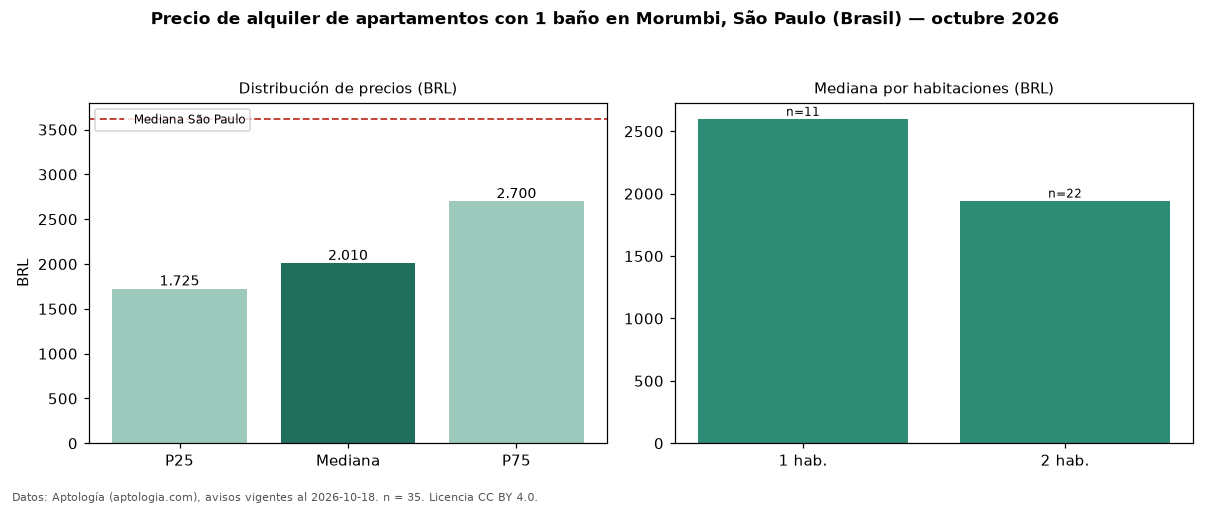

Values plotted in this chart, from the file beside it:
seccion, metrica, valor, moneda, n
filtro, ban1, con 1 baño, , 35
precio, p25, 1725, BRL, 35
precio, mediana, 2010, BRL, 35
precio, p75, 2700, BRL, 35
precio, minimo, 1400, BRL, 35
precio, maximo, 3270, BRL, 35
m2, mediana_precio_m2, 43.88, BRL, 34
m2, area_mediana_m2, 48.0, m2, 34
admin, mediana_admin_mes, 590.0, BRL, 34
banos, mediana_banos, 1.0, , 
habitaciones, 1, 2600, BRL, 11
habitaciones, 2, 1945, BRL, 22
ciudad, mediana_ciudad_referencia, 3621, BRL, 
ciudad, mediana_m2_ciudad, 63.16, BRL, 
fuente, fecha_datos, 2026-10-18, , 
fuente, atribucion, https://www.aptologia.com/br/aluguel/sao…, , 
fuente, licencia, CC BY 4.0, , 
